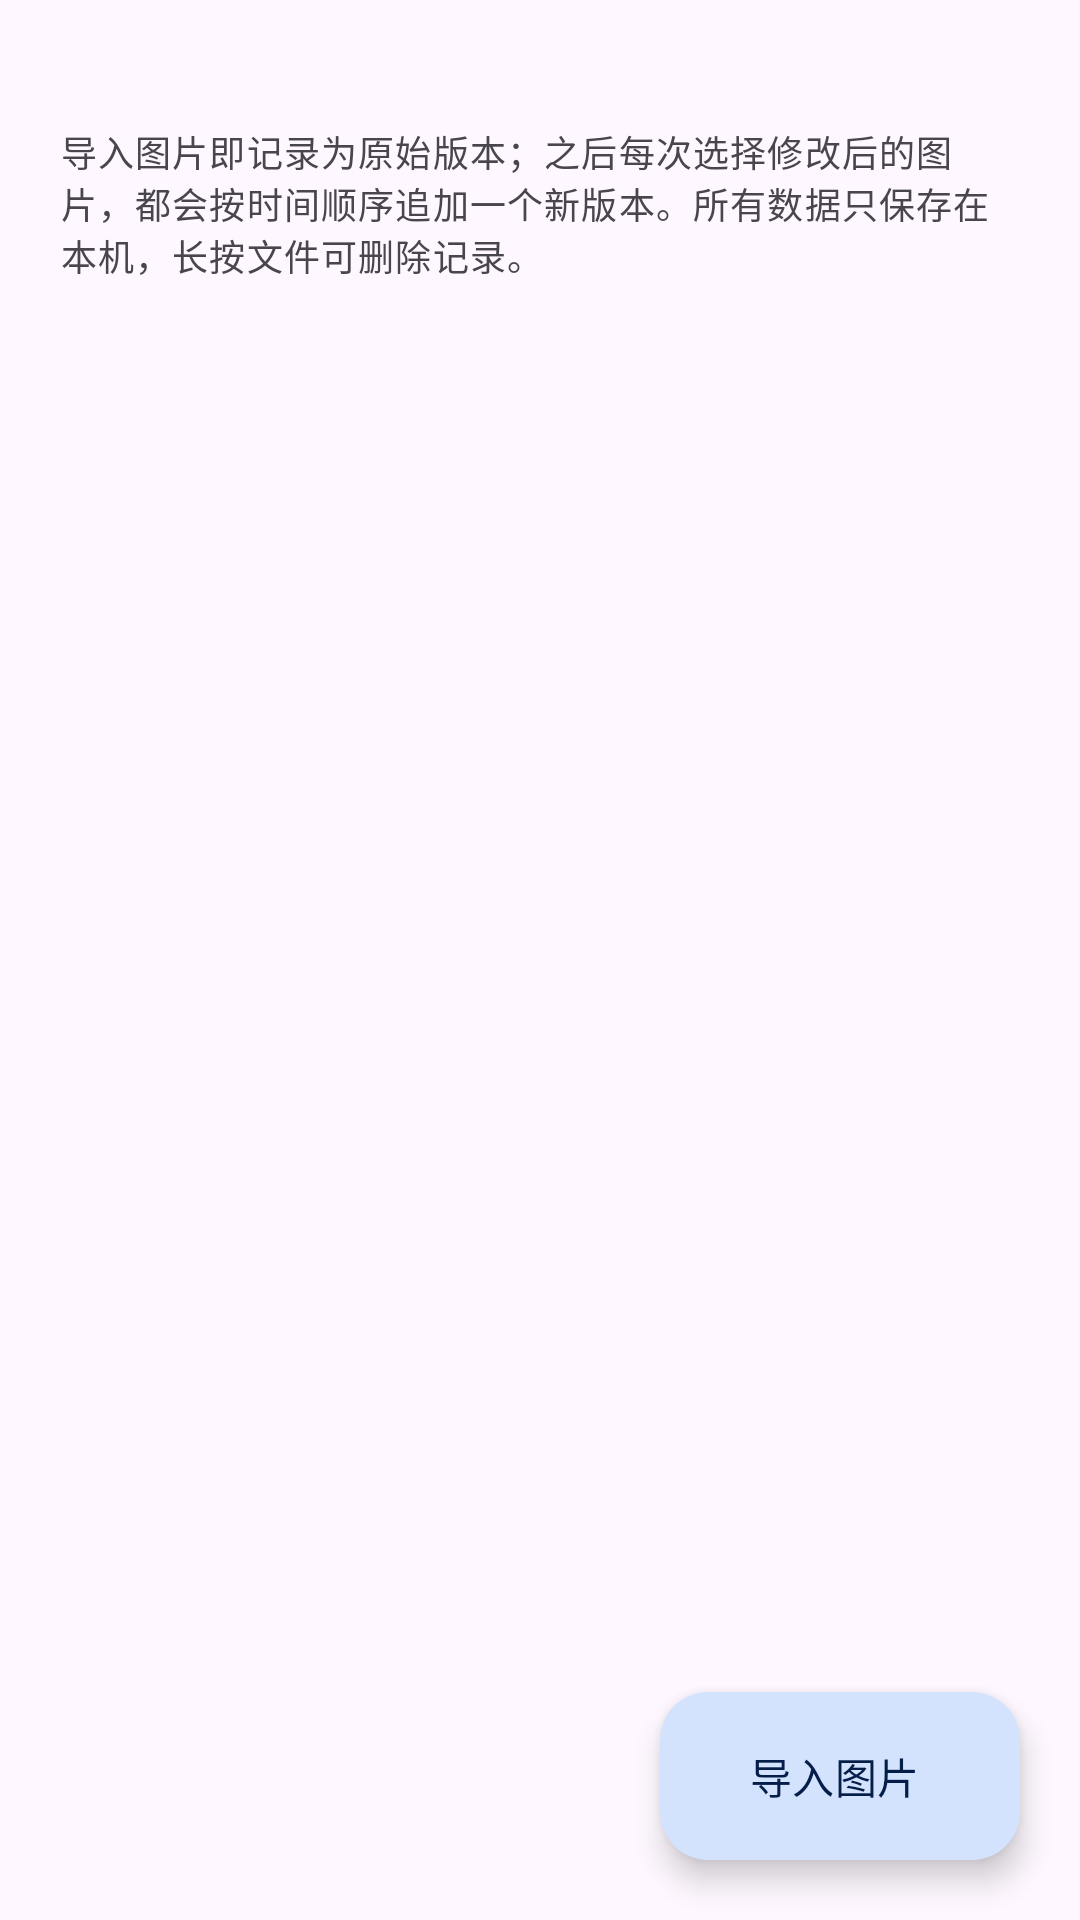

Reconstruct the res/layout file that produces this screen, plus the resources it refers to.
<!-- AndroidManifest.xml: application theme Theme.BaseApp -->
<!-- res/layout/fragment_file_library.xml -->
<?xml version="1.0" encoding="utf-8"?>
<androidx.constraintlayout.widget.ConstraintLayout xmlns:android="http://schemas.android.com/apk/res/android"
    xmlns:app="http://schemas.android.com/apk/res-auto"
    android:layout_width="match_parent"
    android:layout_height="match_parent"
    android:background="?attr/colorSurface">

    
    <LinearLayout
        android:id="@+id/headerBlock"
        android:layout_width="0dp"
        android:layout_height="wrap_content"
        android:orientation="vertical"
        android:paddingStart="@dimen/page_horizontal_padding"
        android:paddingTop="@dimen/page_top_padding"
        android:paddingEnd="@dimen/page_horizontal_padding"
        android:paddingBottom="8dp"
        app:layout_constraintEnd_toEndOf="parent"
        app:layout_constraintStart_toStartOf="parent"
        app:layout_constraintTop_toTopOf="parent">

        <TextView
            android:id="@+id/statsText"
            android:layout_width="match_parent"
            android:layout_height="wrap_content"
            android:textAppearance="@style/TextAppearance.BaseApp.CardTitle"
            android:textColor="?attr/colorOnSurface" />

        <TextView
            android:id="@+id/hintText"
            android:layout_width="match_parent"
            android:layout_height="wrap_content"
            android:layout_marginTop="4dp"
            android:text="@string/files_hint"
            android:textAppearance="?attr/textAppearanceBodySmall"
            android:textColor="?attr/colorOnSurfaceVariant" />
    </LinearLayout>

    
    <androidx.recyclerview.widget.RecyclerView
        android:id="@+id/fileList"
        android:layout_width="0dp"
        android:layout_height="0dp"
        android:clipToPadding="false"
        android:paddingStart="16dp"
        android:paddingTop="8dp"
        android:paddingEnd="16dp"
        android:paddingBottom="96dp"
        app:layout_constraintBottom_toBottomOf="parent"
        app:layout_constraintEnd_toEndOf="parent"
        app:layout_constraintStart_toStartOf="parent"
        app:layout_constraintTop_toBottomOf="@id/headerBlock" />

    
    <LinearLayout
        android:id="@+id/emptyView"
        android:layout_width="0dp"
        android:layout_height="0dp"
        android:gravity="center"
        android:orientation="vertical"
        android:padding="32dp"
        android:visibility="gone"
        app:layout_constraintBottom_toBottomOf="parent"
        app:layout_constraintEnd_toEndOf="parent"
        app:layout_constraintStart_toStartOf="parent"
        app:layout_constraintTop_toBottomOf="@id/headerBlock">

        <ImageView
            android:layout_width="64dp"
            android:layout_height="64dp"
            android:contentDescription="@string/title_files"
            android:src="@drawable/ic_files"
            android:tint="?attr/colorPrimary" />

        <TextView
            android:layout_width="wrap_content"
            android:layout_height="wrap_content"
            android:layout_marginTop="@dimen/card_gap"
            android:gravity="center"
            android:text="@string/files_empty"
            android:textAppearance="?attr/textAppearanceBodyMedium"
            android:textColor="?attr/colorOnSurfaceVariant" />
    </LinearLayout>

    <com.google.android.material.floatingactionbutton.ExtendedFloatingActionButton
        android:id="@+id/importButton"
        android:layout_width="wrap_content"
        android:layout_height="wrap_content"
        android:layout_marginEnd="20dp"
        android:layout_marginBottom="20dp"
        android:text="@string/files_import"
        app:icon="@drawable/ic_add"
        app:layout_constraintBottom_toBottomOf="parent"
        app:layout_constraintEnd_toEndOf="parent" />

</androidx.constraintlayout.widget.ConstraintLayout>
<!-- resources referenced by this layout -->
<resources>
  <dimen name="card_gap">12dp</dimen>
  <dimen name="page_horizontal_padding">20dp</dimen>
  <dimen name="page_top_padding">16dp</dimen>
  <string name="files_empty">还没有文件记录\n点击右下角导入一张图片开始记录版本</string>
  <string name="files_hint">导入图片即记录为原始版本；之后每次选择修改后的图片，都会按时间顺序追加一个新版本。所有数据只保存在本机，长按文件可删除记录。</string>
  <string name="files_import">导入图片</string>
  <string name="title_files">文件</string>
  <style name="TextAppearance.BaseApp.CardTitle" parent="TextAppearance.Material3.TitleMedium">
          <item name="android:textColor">@color/menu_text_black</item>
          <item name="android:textStyle">normal</item>
          <item name="android:fontFamily">sans-serif</item>
          <item name="android:textFontWeight">400</item>
      </style>
  <style name="Theme.BaseApp" parent="Theme.Material3.Light.NoActionBar">
          <item name="colorPrimary">@color/brand_primary</item>
          <item name="colorOnPrimary">@color/brand_on_primary</item>
          <item name="colorPrimaryContainer">@color/brand_primary_container</item>
          <item name="colorOnPrimaryContainer">@color/brand_on_primary_container</item>
          <item name="colorSecondary">@color/brand_secondary</item>
          <item name="colorOnSecondary">@color/brand_on_secondary</item>
          <item name="colorSecondaryContainer">@color/brand_secondary_container</item>
          <item name="colorOnSecondaryContainer">@color/brand_on_secondary_container</item>
      </style>
  <color name="menu_text_black">#000000</color>
  <color name="brand_primary">#0B57D0</color>
  <color name="brand_on_primary">#FFFFFF</color>
  <color name="brand_primary_container">#D3E3FD</color>
  <color name="brand_on_primary_container">#041E49</color>
  <color name="brand_secondary">#00639B</color>
  <color name="brand_on_secondary">#FFFFFF</color>
  <color name="brand_secondary_container">#C2E7FF</color>
  <color name="brand_on_secondary_container">#001D35</color>
</resources>
